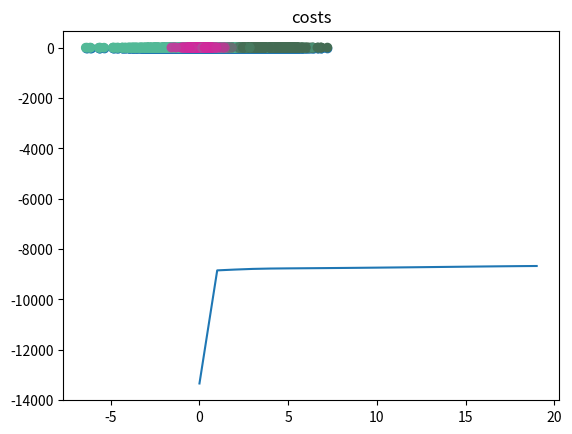

The script that saved this image:
import numpy as np
import matplotlib.pyplot as plt
from scipy.stats import multivariate_normal


def gmm(X, K, max_iter=20, smoothing=1e-2):
    N, D = X.shape
    M = np.zeros((K, D))  # means
    R = np.zeros((N, K))  # responsibilites
    C = np.zeros((K, D, D))  # covariances
    pi = np.ones(K) / K

    for k in range(K):
        M[k] = X[np.random.choice(N)]
        C[k] = np.diag(np.ones(D))

    costs = np.zeros(max_iter)
    weighted_pdfs = np.zeros((N, K))
    for i in range(max_iter):
        for k in range(K):
            for n in range(N):
                weighted_pdfs[n, k] = pi[k] * multivariate_normal.pdf(X[n], M[k], C[k])

        for k in range(K):
            for n in range(N):
                R[n, k] = weighted_pdfs[n, k] / weighted_pdfs[n, :].sum()

        # two double for loops could be vecotrized into this
        # for k in range(K):
        #     weighted_pdfs[:,k] = pi[k]*multivariate_normal.pdf(X, M[k], C[k])
        # R = weighted_pdfs / weighted_pdfs.sum(axis=1, keepdims=True)

        for k in range(K):
            Nk = R[:, k].sum()
            pi[k] = Nk / N
            M[k] = R[:, k].dot(X) / Nk
            C[k] = np.sum(R[n, k] * np.outer(X[n] - M[k], X[n] - M[k]) for n in range(N)) / Nk + np.eye(D) * smoothing

        costs[i] = np.log(weighted_pdfs.sum(axis=1)).sum()
        if i > 0:
            if np.abs(costs[i] - costs[i - 1] < 0.1):
                break

    plt.plot(costs)
    plt.title("costs")
    plt.show()

    random_colors = np.random.random((K, 3))
    colors = R.dot(random_colors)
    plt.scatter(X[:, 0], X[:, 1], c=colors)
    plt.show()

    print("pi ", pi)
    print("means ", M)
    print("cov ", C)


def main():
    D = 2  # so we can visualize it more easily
    s = 4  # separation so we can control how far apart the means are
    mu1 = np.array([0, 0])
    mu2 = np.array([s, s])
    mu3 = np.array([0, s])

    N = 2000  # number of samples
    X = np.zeros((N, D))
    X[:1200, :] = np.random.randn(1200, D) * 2 + mu1
    X[1200:1800, :] = np.random.randn(600, D) + mu2
    X[1800:, :] = np.random.randn(200, D) * 0.5 + mu3

    plt.scatter(X[:, 0], X[:, 1])
    plt.show()

    K = 3
    gmm(X, K)


if __name__ == '__main__':
    main()
